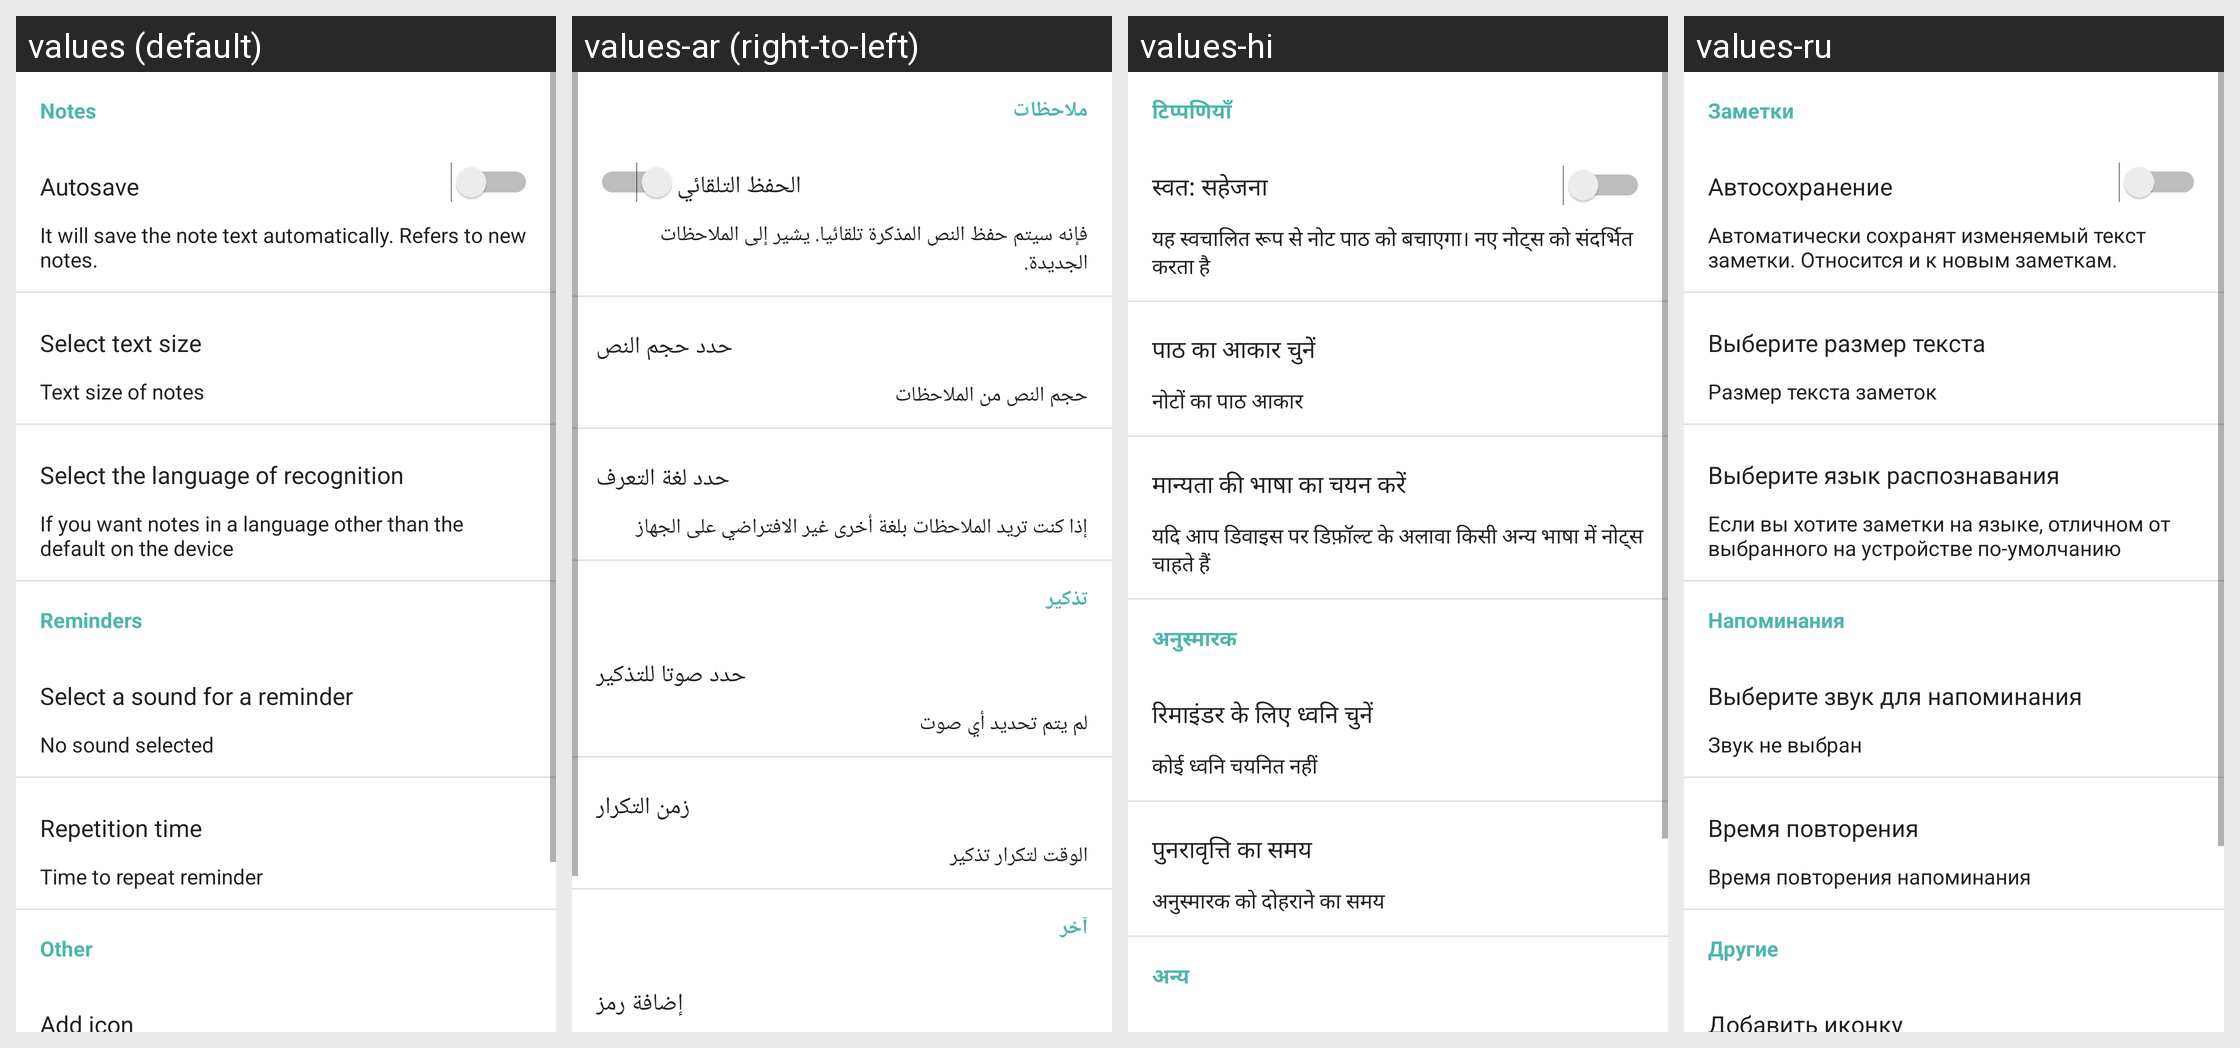

The Android screen above is rendered under several locales of the same app. Produce the string resources it draws, with the default and per-locale values.
Android screen res/layout/activity_settings.xml rendered under 4 locales, left to right: values (default), values-ar (right-to-left), values-hi, values-ru. Device: Nexus 5 (rendered at 1080×1920; each locale shown at half size, 540×960, under a caption strip naming it); theme GawkMaterialTheme.Base.
Other locales in the repository, not shown: values-de, values-es, values-fr, values-in, values-it, values-ja, values-ko, values-pt, values-uk, values-zh.
Strings drawn on this screen, with the default value and each locale's value (text and hints the layout hard-codes, and strings that could not be matched under every locale, appear in the picture but are not listed):

settings_note_title
  values: Notes
  values-ar: ملاحظات
  values-hi: टिप्पणियाँ
  values-ru: Заметки

settings_note_auto_save_title
  values: Autosave
  values-ar: الحفظ التلقائي
  values-hi: स्वत: सहेजना
  values-ru: Автосохранение

settings_note_auto_save_text
  values: It will save the note text automatically. Refers to new notes.
  values-ar: فإنه سيتم حفظ النص المذكرة تلقائيا. يشير إلى الملاحظات الجديدة.
  values-hi: यह स्वचालित रूप से नोट पाठ को बचाएगा। नए नोट्स को संदर्भित करता है
  values-ru: Автоматически сохранят изменяемый текст заметки. Относится и к новым заметкам.

settings_note_select_text_size_title
  values: Select text size
  values-ar: حدد حجم النص
  values-hi: पाठ का आकार चुनें
  values-ru: Выберите размер текста

settings_note_select_text_size_text
  values: Text size of notes
  values-ar: حجم النص من الملاحظات
  values-hi: नोटों का पाठ आकार
  values-ru: Размер текста заметок

settings_note_select_language_recognize_title
  values: Select the language of recognition
  values-ar: حدد لغة التعرف
  values-hi: मान्यता की भाषा का चयन करें
  values-ru: Выберите язык распознавания

settings_note_select_language_recognize_text
  values: If you want notes in a language other than the default on the device
  values-ar: إذا كنت تريد الملاحظات بلغة أخرى غير الافتراضي على الجهاز
  values-hi: यदि आप डिवाइस पर डिफ़ॉल्ट के अलावा किसी अन्य भाषा में नोट्स चाहते हैं
  values-ru: Если вы хотите заметки на языке, отличном от выбранного на устройстве по-умолчанию

settings_notification_title
  values: Reminders
  values-ar: تذكير
  values-hi: अनुस्मारक
  values-ru: Напоминания

settings_notification_sound
  values: Select a sound for a reminder
  values-ar: حدد صوتا للتذكير
  values-hi: रिमाइंडर के लिए ध्वनि चुनें
  values-ru: Выберите звук для напоминания

settings_notification_not_sound
  values: No sound selected
  values-ar: لم يتم تحديد أي صوت
  values-hi: कोई ध्वनि चयनित नहीं
  values-ru: Звук не выбран

settings_notification_repetition_title
  values: Repetition time
  values-ar: زمن التكرار
  values-hi: पुनरावृत्ति का समय
  values-ru: Время повторения

settings_notification_repetition_text
  values: Time to repeat reminder
  values-ar: الوقت لتكرار تذكير
  values-hi: अनुस्मारक को दोहराने का समय
  values-ru: Время повторения напоминания

settings_other_title
  values: Other
  values-ar: آخر
  values-hi: अन्य
  values-ru: Другие
